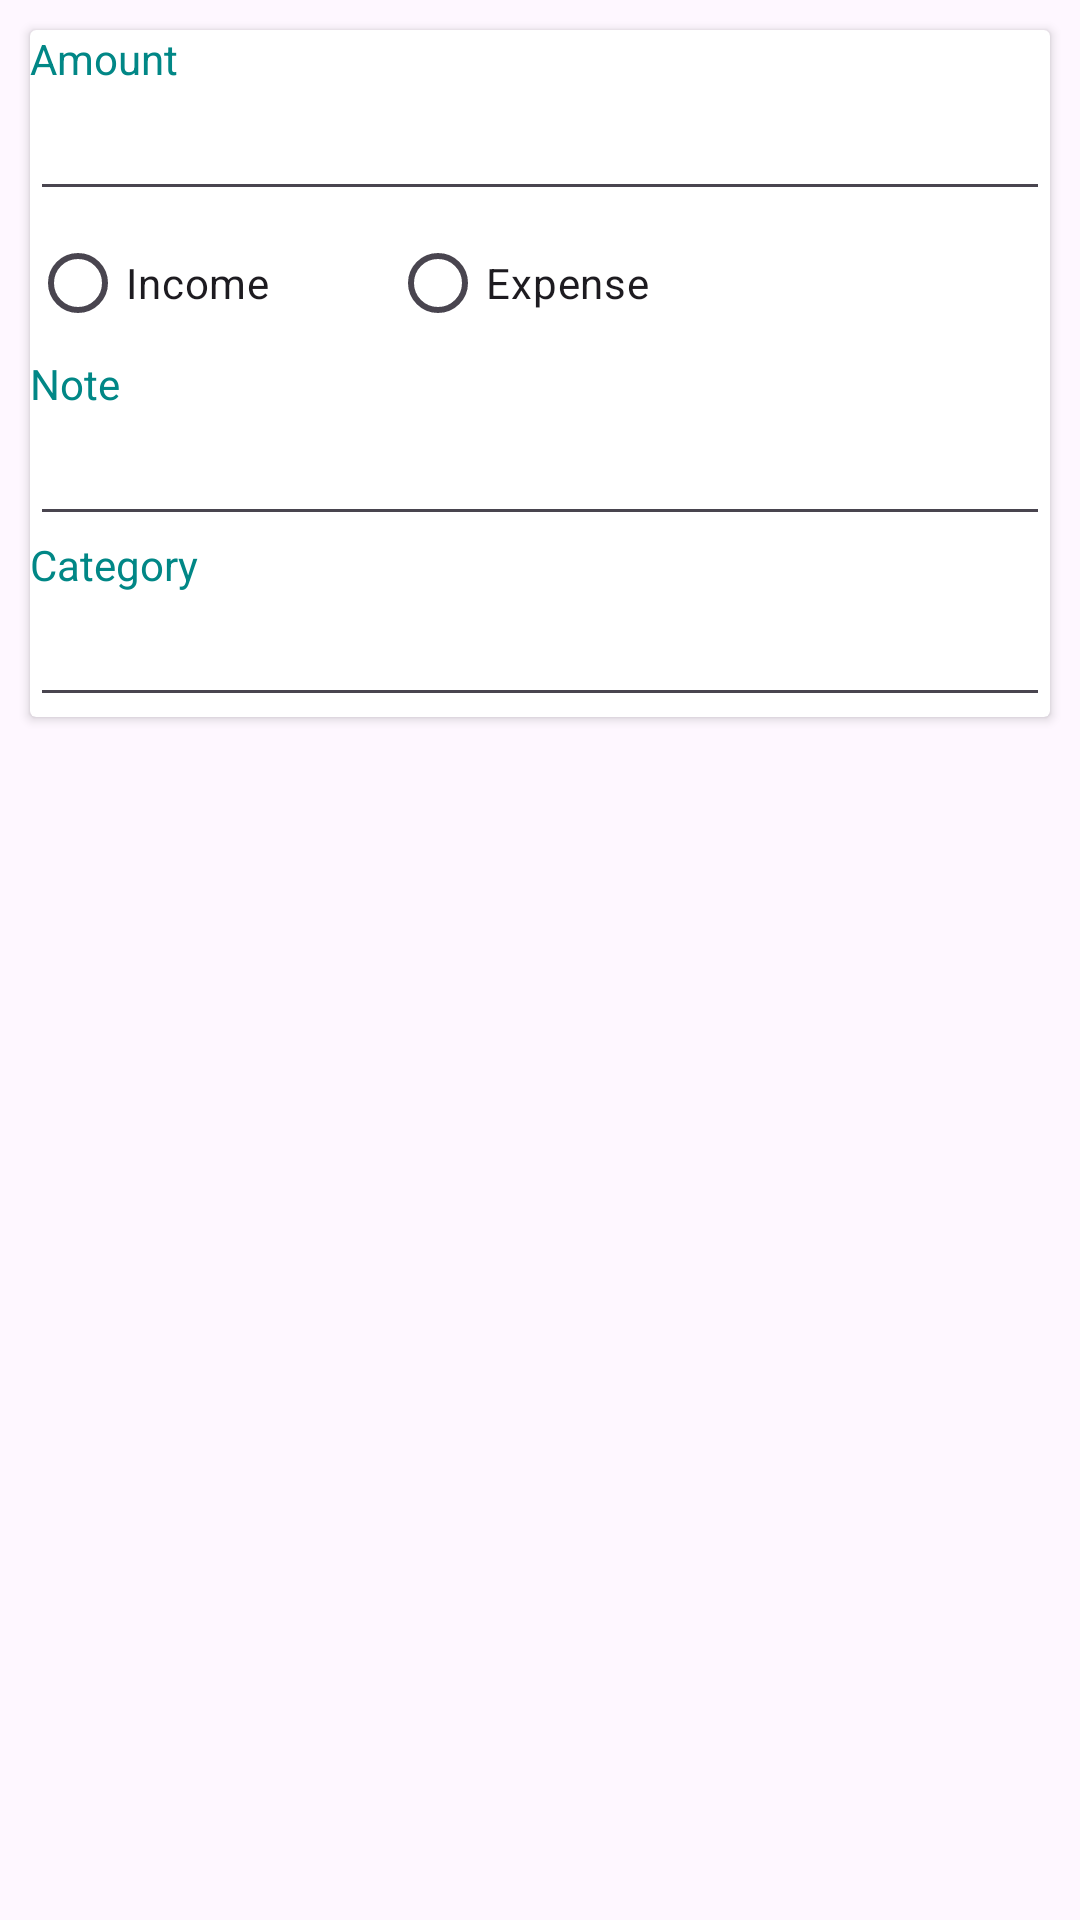

The Android layout XML behind this screen, and the referenced resources:
<!-- AndroidManifest.xml: application theme Theme.FinanciPal -->
<!-- res/layout/activity_add_expense.xml -->
<?xml version="1.0" encoding="utf-8"?>
<LinearLayout xmlns:android="http://schemas.android.com/apk/res/android"
    xmlns:app="http://schemas.android.com/apk/res-auto"
    xmlns:tools="http://schemas.android.com/tools"
    android:layout_width="match_parent"
    android:layout_height="match_parent"
    tools:context=".AddExpenseActivity">


    <androidx.cardview.widget.CardView
        android:layout_margin="10dp"
        android:padding="10dp"
        android:layout_width="match_parent"
        android:layout_height="wrap_content">
        <LinearLayout
            android:orientation="vertical"
            android:layout_width="match_parent"
            android:layout_height="wrap_content">
            <LinearLayout
                android:orientation="vertical"
                android:layout_width="match_parent"
                android:layout_height="wrap_content">
                <TextView
                    android:textColor="@color/teal_700"
                    android:text="Amount"
                    android:layout_width="match_parent"
                    android:layout_height="wrap_content">
                </TextView>
                <EditText
                    android:id="@+id/amount"
                    android:inputType="number"
                    android:layout_width="match_parent"
                    android:layout_height="wrap_content">
                </EditText>
                <RadioGroup
                    android:id="@+id/typeRadiogroup"
                    android:layout_width="match_parent"
                    android:orientation="horizontal"
                    android:layout_height="wrap_content">
                    <RadioButton
                        android:id="@+id/incomeRadio"
                        android:text="Income"
                        android:layout_width="120dp"
                        android:layout_height="wrap_content">

                    </RadioButton>
                    <RadioButton
                        android:id="@+id/expenseRadio"
                        android:text="Expense"
                        android:layout_width="match_parent"
                        android:layout_height="wrap_content">

                    </RadioButton>
                </RadioGroup>



            </LinearLayout>
            <LinearLayout
                android:orientation="vertical"
                android:layout_width="match_parent"
                android:layout_height="wrap_content">

                <TextView
                    android:textColor="@color/teal_700"
                    android:text="Note"
                    android:layout_width="match_parent"
                    android:layout_height="wrap_content">
                </TextView>
                <EditText
                    android:id="@+id/note"
                    android:layout_width="match_parent"
                    android:layout_height="wrap_content">
                </EditText>
            </LinearLayout>

            <LinearLayout
                android:orientation="vertical"
                android:layout_width="match_parent"
                android:layout_height="wrap_content">

                <TextView
                    android:textColor="@color/teal_700"
                    android:text="Category"
                    android:layout_width="match_parent"
                    android:layout_height="wrap_content">
                </TextView>
                <EditText
                    android:id="@+id/catagory"
                    android:layout_width="match_parent"
                    android:layout_height="wrap_content">
                </EditText>
            </LinearLayout>
        </LinearLayout>



    </androidx.cardview.widget.CardView>

</LinearLayout>
<!-- resources referenced by this layout -->
<resources>
  <color name="teal_700">#FF018786</color>
  <style name="Theme.FinanciPal" parent="Base.Theme.FinanciPal" />
  <style name="Base.Theme.FinanciPal" parent="Theme.Material3.DayNight.NoActionBar">
          
          
      </style>
</resources>
